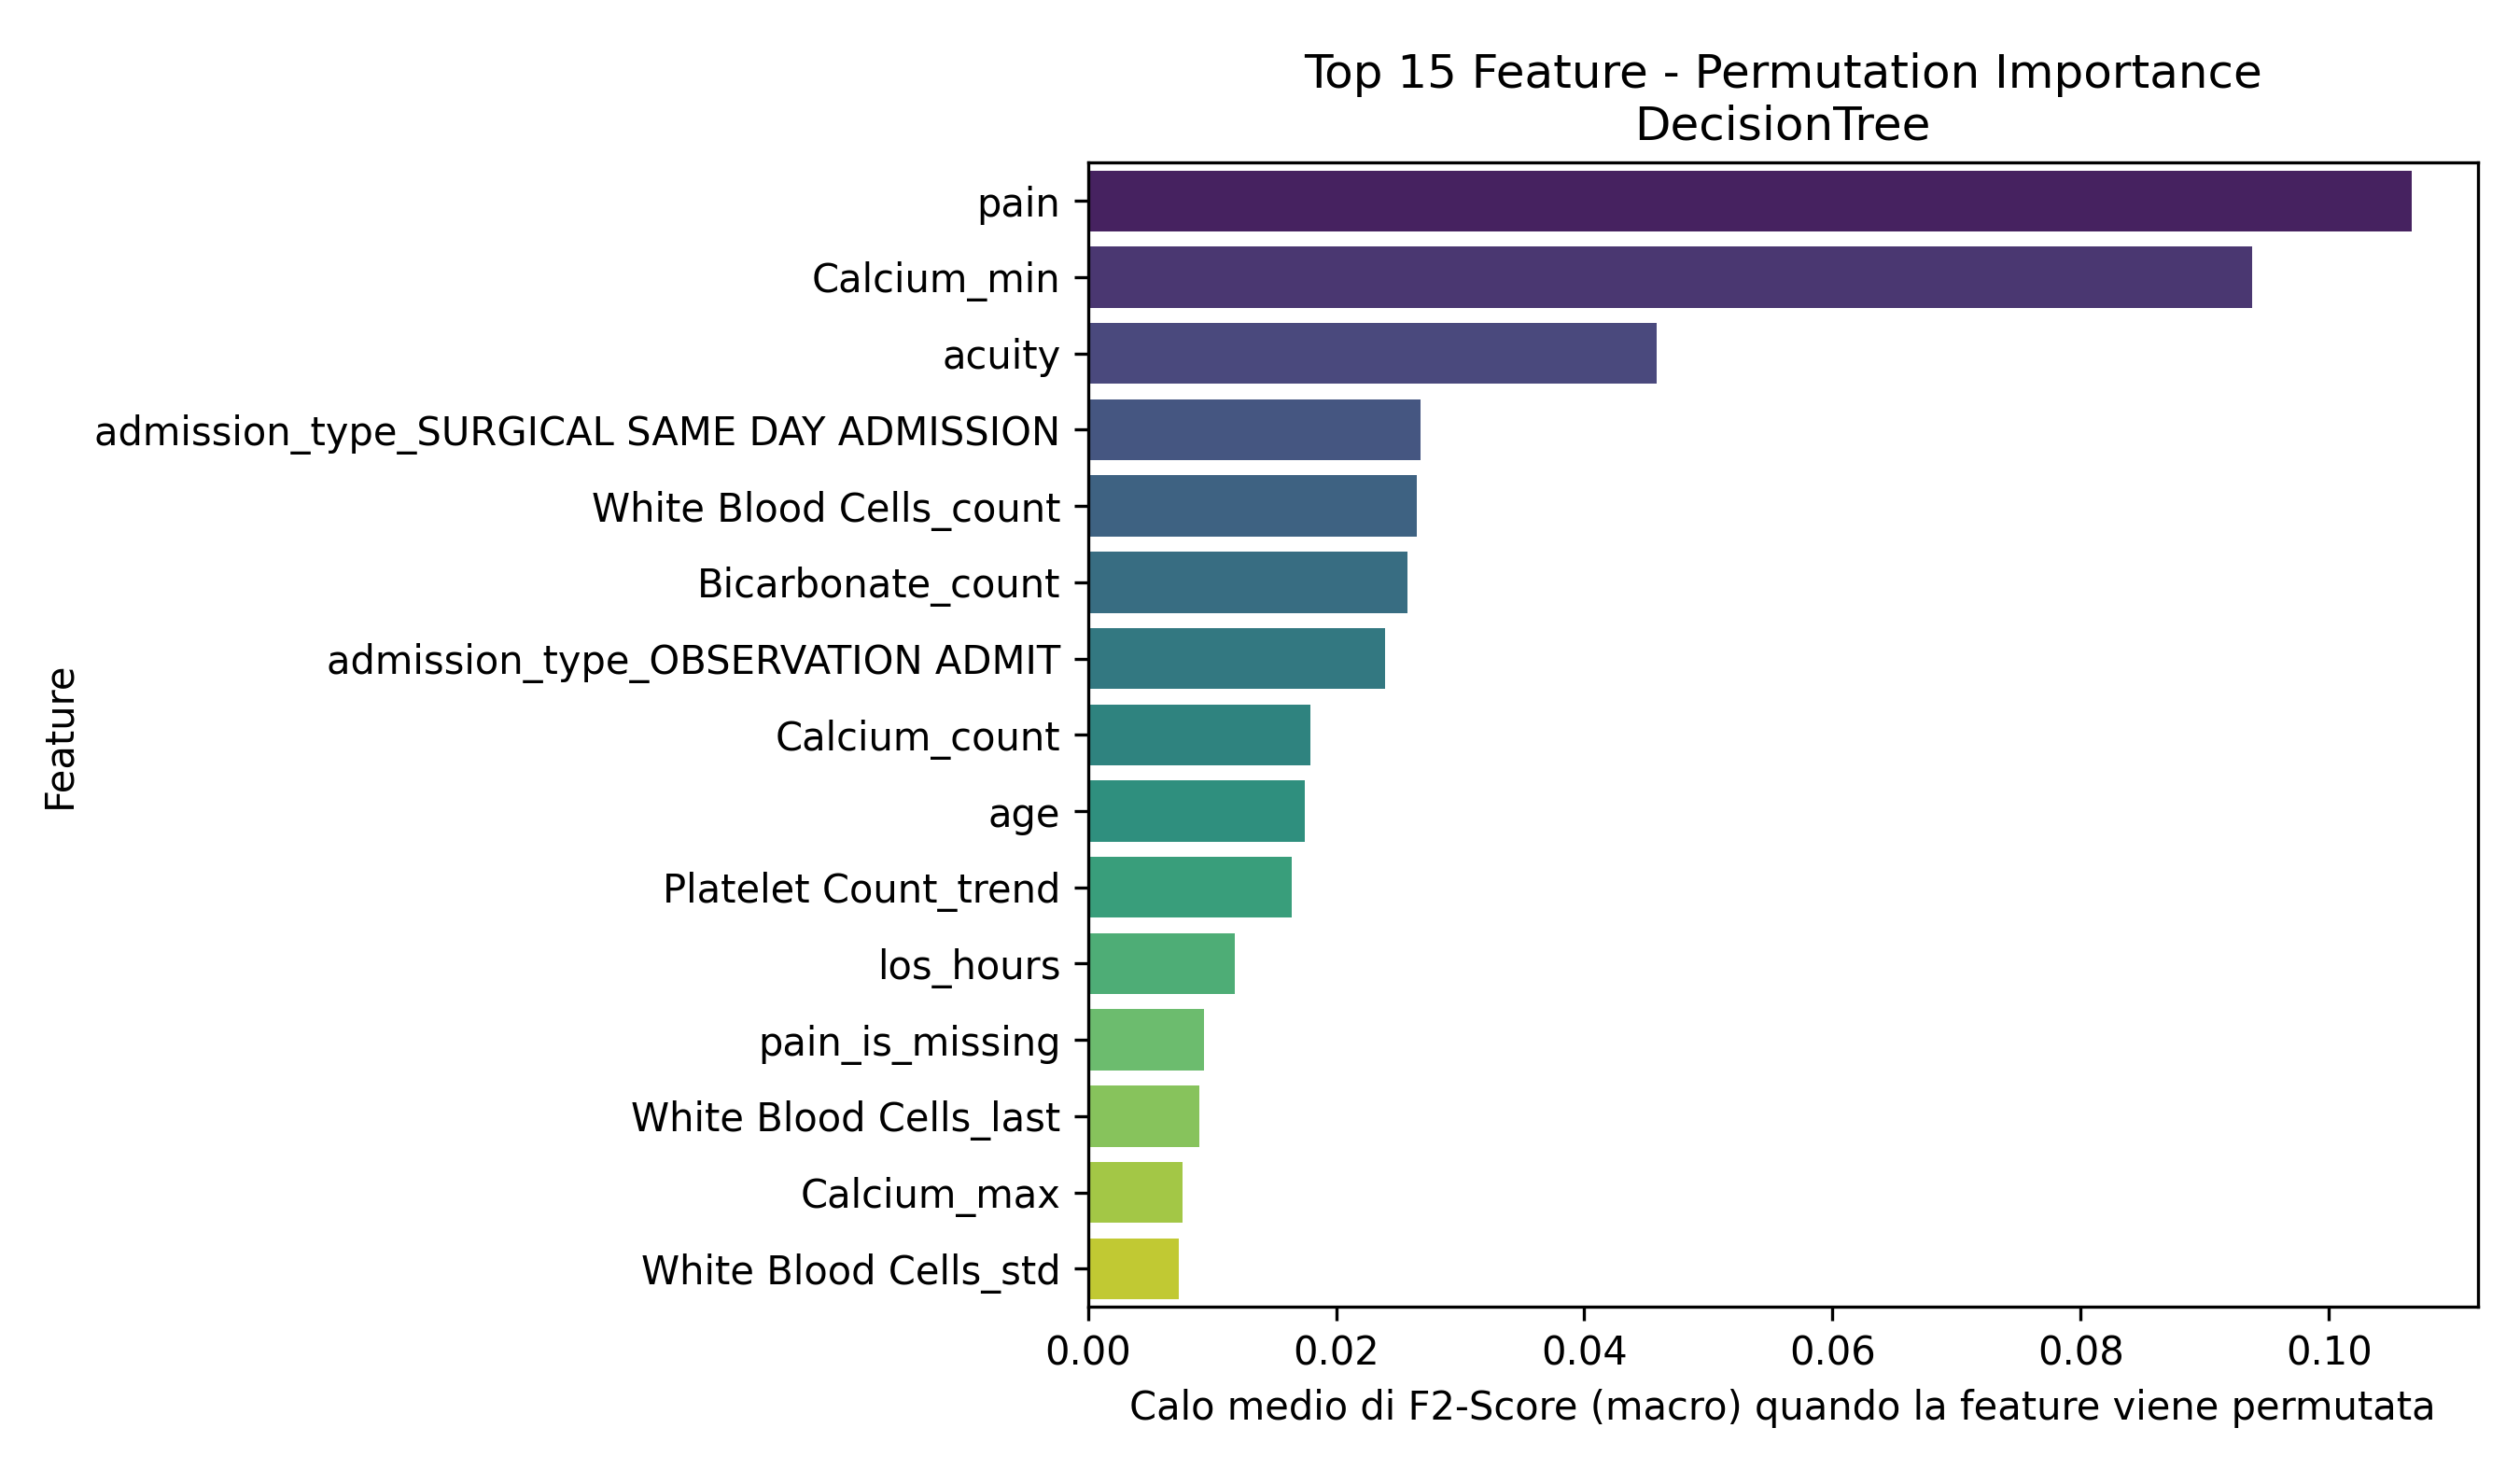

Data behind this chart, as committed beside it:
Feature, Importanza_Media
pain, 0.1067
Calcium_min, 0.09384
acuity, 0.04585
admission_type_SURGICAL SAME DAY ADMISSI…, 0.02682
White Blood Cells_count, 0.0265
Bicarbonate_count, 0.02574
admission_type_OBSERVATION ADMIT, 0.02397
Calcium_count, 0.01795
age, 0.01745
Platelet Count_trend, 0.01642
los_hours, 0.01185
pain_is_missing, 0.009336
White Blood Cells_last, 0.008954
Calcium_max, 0.007642
White Blood Cells_std, 0.007293
Hemoglobin_mean, 0.005013
heartrate, 0.003615
Phosphate_median, 0.00319
Hematocrit_max, 0.00151
Bicarbonate_std, 0.001379
White Blood Cells_trend, 0.0004299
White Blood Cells_trend_is_missing, 0.0
gender_M_is_missing, 0.0
gender_M, 0.0
acuity_is_missing, 0.0
admission_type_DIRECT EMER., 0.0
admission_type_DIRECT EMER._is_missing, 0.0
admission_type_DIRECT OBSERVATION, 0.0
admission_type_DIRECT OBSERVATION_is_mis…, 0.0
admission_type_ELECTIVE, 0.0
admission_type_ELECTIVE_is_missing, 0.0
admission_type_EU OBSERVATION, 0.0
admission_type_EU OBSERVATION_is_missing, 0.0
dbp, 0.0
admission_type_EW EMER., 0.0
admission_type_EW EMER._is_missing, 0.0
crp_elevated_is_missing, 0.0
crp_elevated, 0.0
age_is_missing, 0.0
admission_type_OBSERVATION ADMIT_is_miss…, 0.0
admission_type_URGENT_is_missing, 0.0
admission_type_SURGICAL SAME DAY ADMISSI…, 0.0
admission_type_URGENT, 0.0
dbp_is_missing, 0.0
Platelet Count_trend_is_missing, 0.0
Red Blood Cells_count, 0.0
Red Blood Cells_count_is_missing, 0.0
Red Blood Cells_first, 0.0
Red Blood Cells_first_is_missing, 0.0
Red Blood Cells_last, 0.0
Red Blood Cells_last_is_missing, 0.0
Red Blood Cells_max, 0.0
Red Blood Cells_max_is_missing, 0.0
Red Blood Cells_mean, 0.0
Red Blood Cells_mean_is_missing, 0.0
Red Blood Cells_median, 0.0
Red Blood Cells_median_is_missing, 0.0
Red Blood Cells_min, 0.0
Red Blood Cells_min_is_missing, 0.0
White Blood Cells_min_is_missing, 0.0
... 220 more rows
